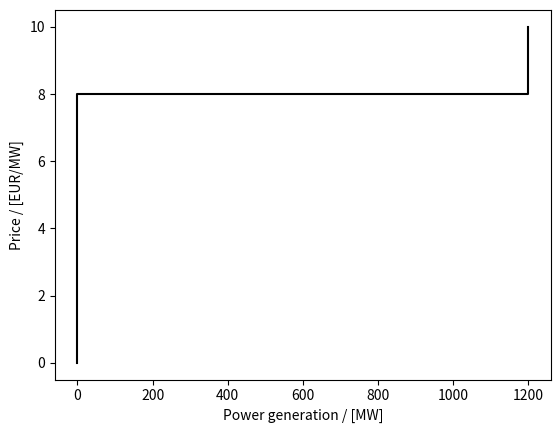

Reproduce this figure in Python. (Note: this script raises an exception after producing the figure.)






from matplotlib import pyplot as plt


# example code for making a plot:


fig, ax = plt.subplots()
ax.set_xlabel("Power generation / [MW]")
ax.set_ylabel("Price / [EUR/MW]") 

# finish these vectors!
x_vector = [0, 0, 1200, 1200, ]
y_vector = [0, 8, 8, 10, ]

ax.plot(x_vector, y_vector, "k")





from pint import UnitRegistry

u = UnitRegistry()







